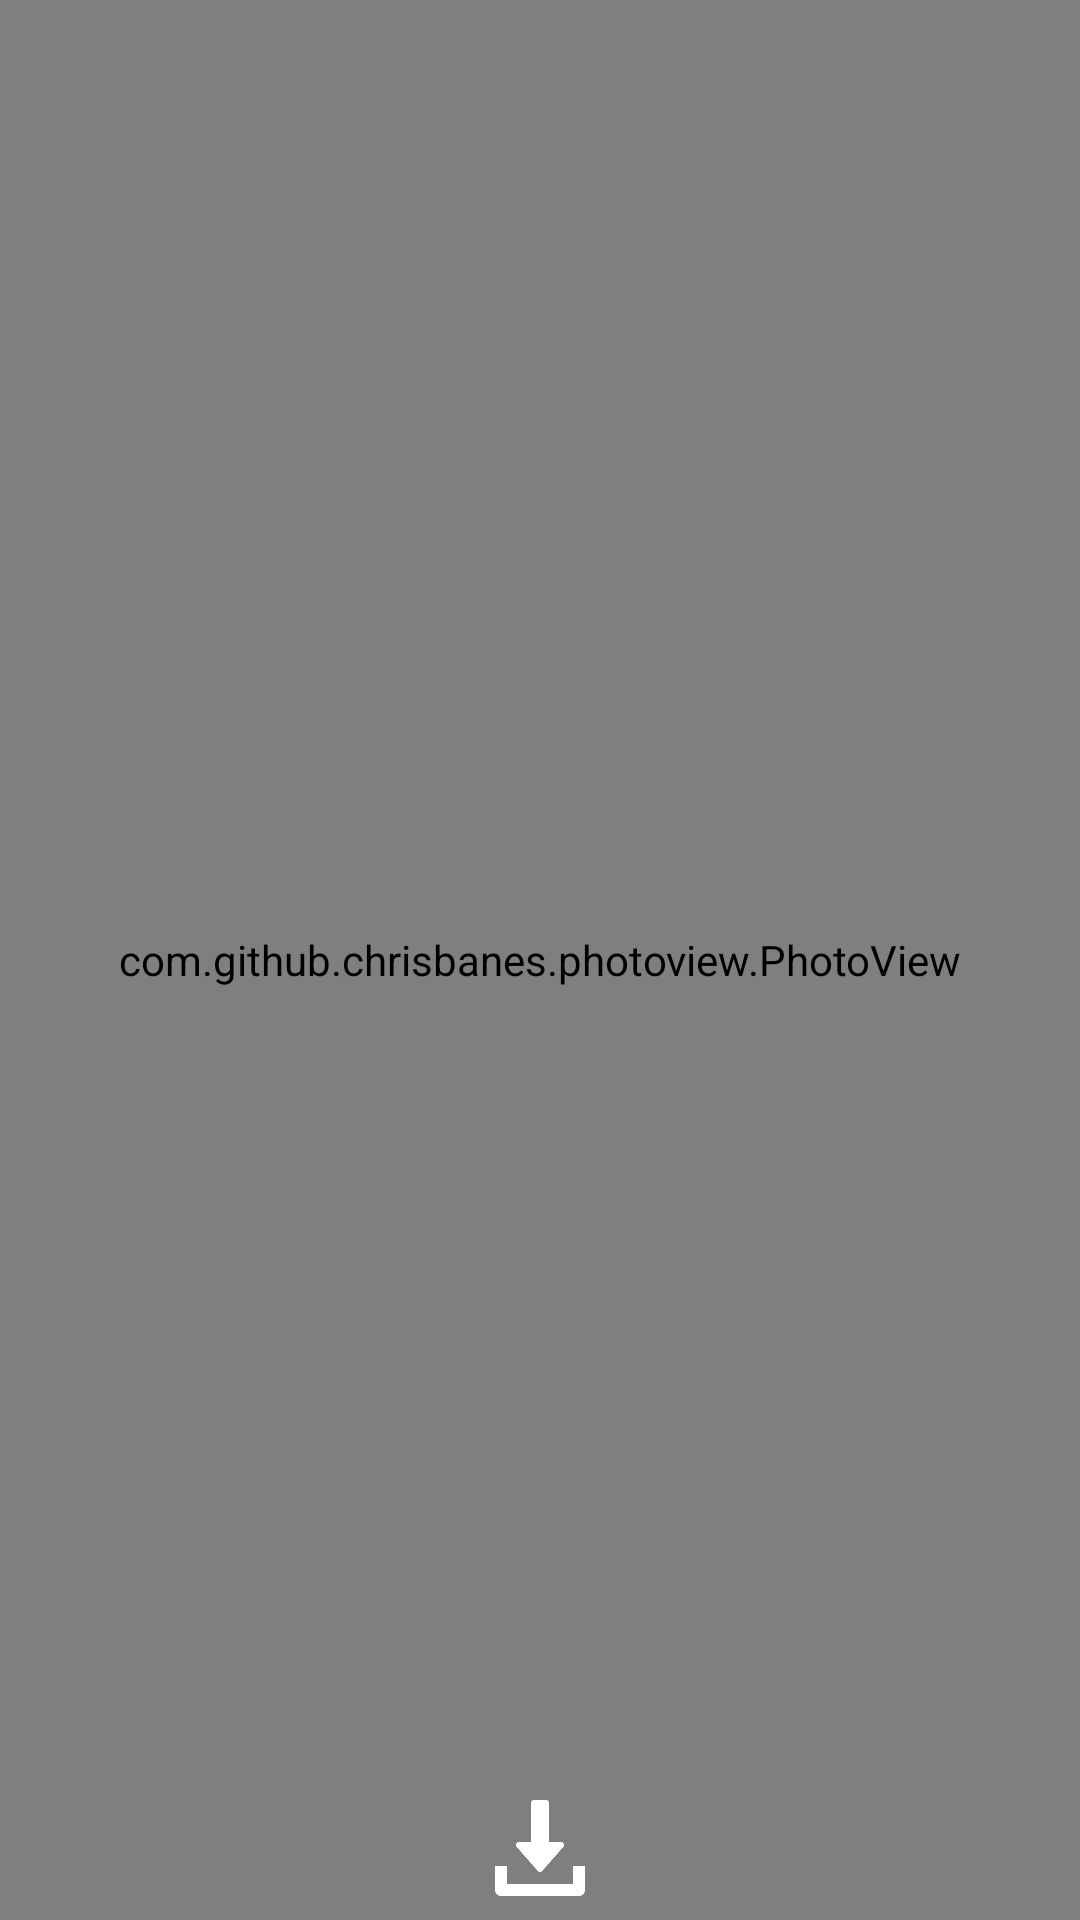

Produce the Android XML layout that renders to this screen, including the resource entries it uses.
<!-- AndroidManifest.xml: application theme Theme.AppCompat.NoActionBar -->
<!-- res/layout/view_pager_item.xml -->
<?xml version="1.0" encoding="utf-8"?>
<android.support.constraint.ConstraintLayout xmlns:android="http://schemas.android.com/apk/res/android"
    xmlns:app="http://schemas.android.com/apk/res-auto"
    xmlns:tools="http://schemas.android.com/tools"
    android:layout_width="match_parent"
    android:layout_height="match_parent">

    <com.github.chrisbanes.photoview.PhotoView
        android:id="@+id/imageView"
        android:layout_width="0dp"
        android:layout_height="0dp"
        app:layout_constraintBottom_toBottomOf="parent"
        app:layout_constraintEnd_toEndOf="parent"
        app:layout_constraintHorizontal_bias="0.0"
        app:layout_constraintStart_toStartOf="parent"
        app:layout_constraintTop_toTopOf="parent" />

    <LinearLayout
        android:id="@+id/linearLayout"
        android:layout_width="0dp"
        android:layout_height="48dp"
        android:orientation="horizontal"
        app:layout_constraintBottom_toBottomOf="parent"
        app:layout_constraintEnd_toEndOf="parent"
        app:layout_constraintStart_toStartOf="parent">


        <LinearLayout
            android:layout_width="0dp"
            android:layout_height="match_parent"
            android:layout_weight="1"
            android:orientation="horizontal">


            <android.support.constraint.ConstraintLayout
                android:layout_width="match_parent"
                android:layout_height="match_parent">
                
                
                
                
                
                
                
                
                
                
                
                
                
                
                
                

                <ImageView
                    android:id="@+id/view_pager_share_count_image_id"
                    android:layout_width="0dp"
                    android:layout_height="0dp"
                    android:layout_marginBottom="8dp"
                    android:layout_marginEnd="8dp"
                    android:layout_marginStart="8dp"
                    android:layout_marginTop="8dp"
                    android:layout_weight="1"
                    android:scaleType="fitCenter"
                    android:src="@drawable/share_square"
                    app:layout_constraintBottom_toBottomOf="parent"
                    app:layout_constraintEnd_toEndOf="parent"
                    app:layout_constraintHorizontal_bias="0.0"
                    app:layout_constraintStart_toStartOf="parent"
                    app:layout_constraintTop_toTopOf="parent" />
            </android.support.constraint.ConstraintLayout>
        </LinearLayout>

        <LinearLayout
            android:layout_width="0dp"
            android:layout_height="match_parent"
            android:layout_weight="1"
            android:orientation="horizontal">

            <android.support.constraint.ConstraintLayout
                android:layout_width="match_parent"
                android:layout_height="match_parent">

                
                
                
                
                
                
                
                
                
                
                
                
                
                
                

                <ImageView
                    android:id="@+id/view_pager_download_count_image_id"
                    android:layout_width="0dp"
                    android:layout_height="0dp"
                    android:layout_marginBottom="8dp"
                    android:layout_marginEnd="8dp"
                    android:layout_marginStart="8dp"
                    android:layout_marginTop="8dp"

                    android:layout_weight="1"
                    android:scaleType="fitCenter"
                    android:src="@drawable/white_download"
                    app:layout_constraintBottom_toBottomOf="parent"
                    app:layout_constraintEnd_toEndOf="parent"
                    app:layout_constraintHorizontal_bias="0.0"
                    app:layout_constraintStart_toStartOf="parent"
                    app:layout_constraintTop_toTopOf="parent" />
            </android.support.constraint.ConstraintLayout>
        </LinearLayout>

        <LinearLayout
            android:layout_width="0dp"
            android:layout_height="match_parent"
            android:layout_weight="1"
            android:orientation="horizontal">

            <android.support.constraint.ConstraintLayout
                android:layout_width="match_parent"
                android:layout_height="match_parent">

                
                
                
                
                
                
                
                
                
                
                
                
                
                
                

                <ImageView
                    android:id="@+id/view_pager_whatsapp_count_image_id"
                    android:layout_width="0dp"
                    android:layout_height="0dp"
                    android:layout_marginBottom="8dp"
                    android:layout_marginEnd="8dp"
                    android:layout_marginStart="8dp"
                    android:layout_marginTop="8dp"

                    android:layout_weight="1"
                    android:scaleType="fitCenter"
                    android:src="@drawable/whatsapp"
                    app:layout_constraintBottom_toBottomOf="parent"
                    app:layout_constraintEnd_toEndOf="parent"
                    app:layout_constraintHorizontal_bias="0.0"
                    app:layout_constraintStart_toStartOf="parent"
                    app:layout_constraintTop_toTopOf="parent" />
            </android.support.constraint.ConstraintLayout>
        </LinearLayout>



    </LinearLayout>


</android.support.constraint.ConstraintLayout>
<!-- resources referenced by this layout -->
<resources>
  <!-- drawable white_download: png bitmap (drawable, 2198 bytes) -->
</resources>
